Image classification data set "cats_and_dogs" (ASPteaching/introstatlearning on GitHub). Class labels (2): cats, dogs.

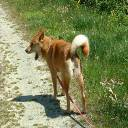
Label: dogs

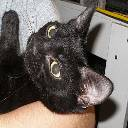
Label: cats

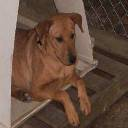
Label: dogs

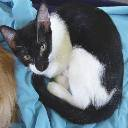
Label: cats

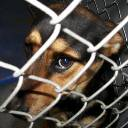
Label: dogs

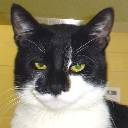
Label: cats
